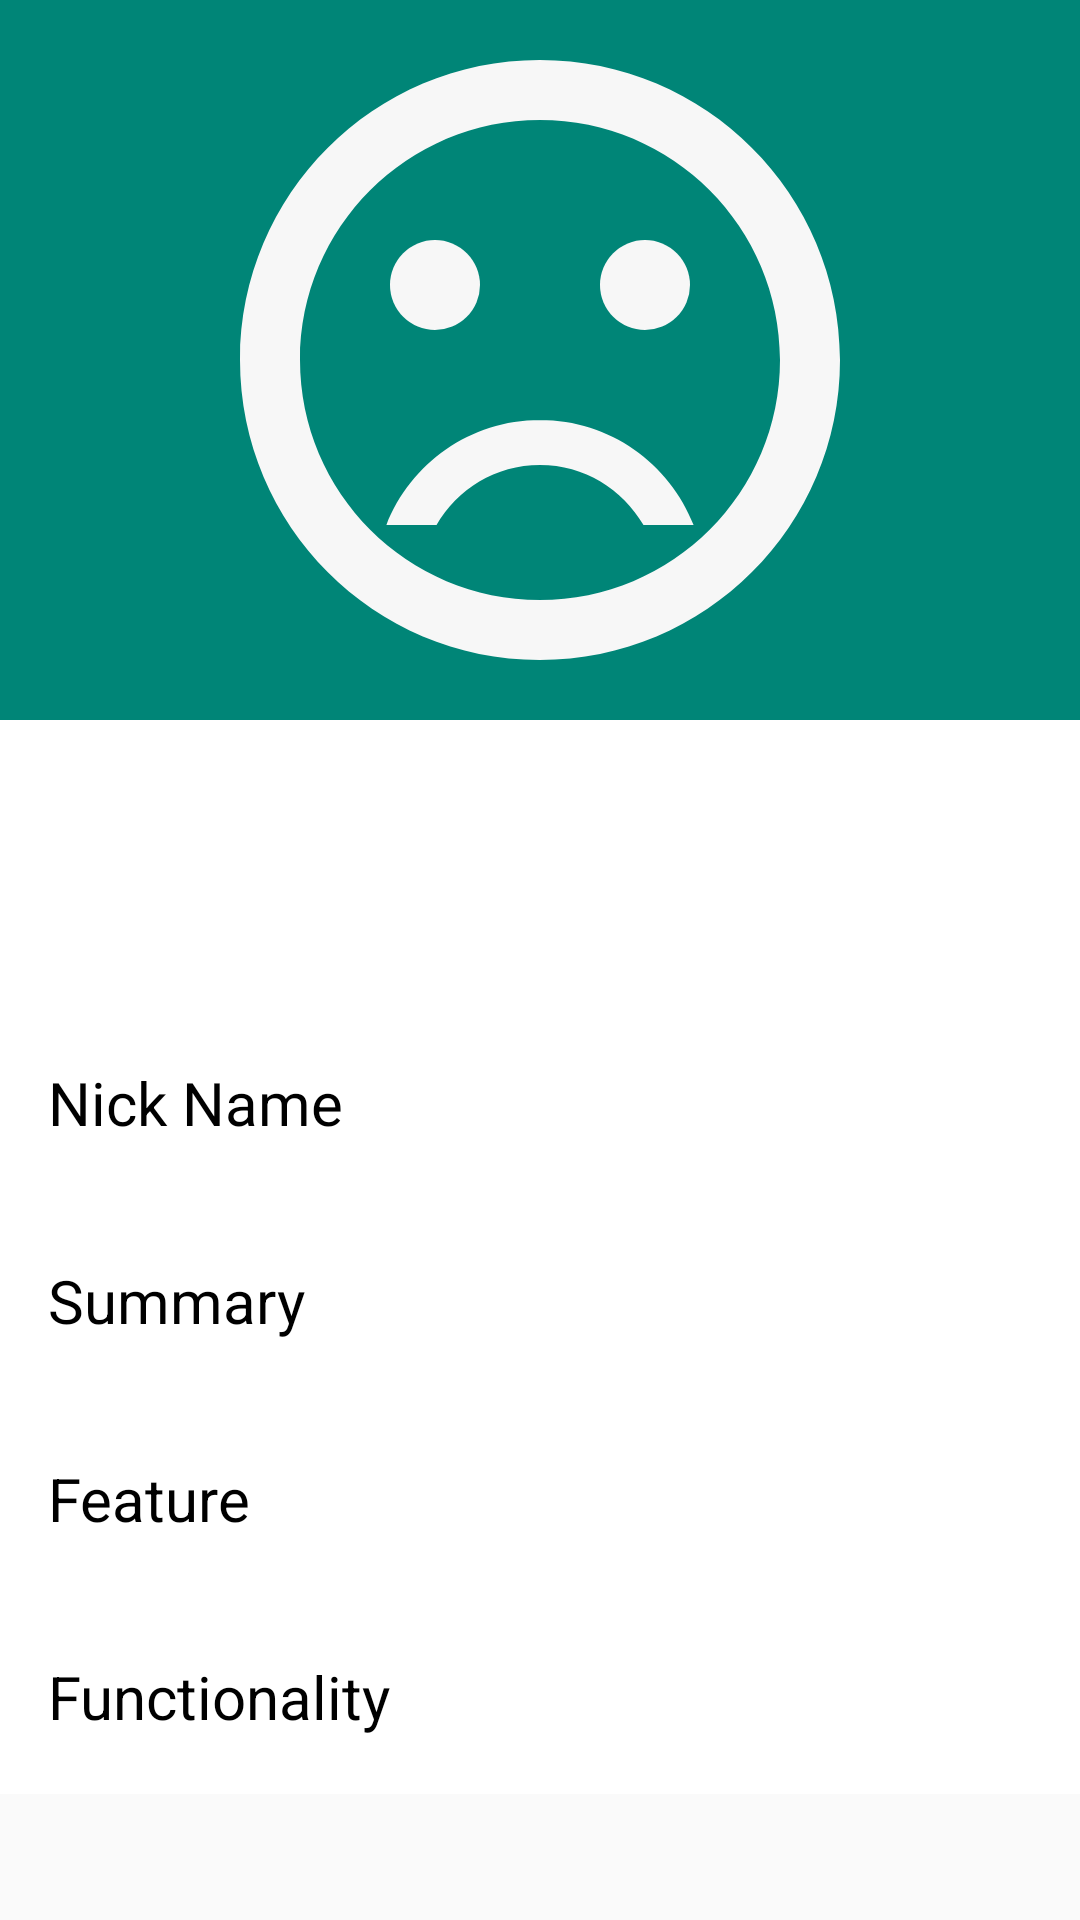

Write the Android layout XML for this screen, with the resource values it uses.
<!-- AndroidManifest.xml: application theme AppTheme -->
<!-- res/layout/fragment_plant_detail.xml -->
<?xml version="1.0" encoding="utf-8"?>
<androidx.core.widget.NestedScrollView
        xmlns:android="http://schemas.android.com/apk/res/android"
        xmlns:app="http://schemas.android.com/apk/res-auto"
        android:layout_width="match_parent"
        android:layout_height="match_parent">

    <androidx.constraintlayout.widget.ConstraintLayout
            android:layout_width="match_parent"
            android:layout_height="match_parent"
            android:background="@android:color/white">

        <ImageView
                android:id="@+id/plant_avatar"
                android:layout_width="0dp"
                android:layout_height="0dp"
                app:layout_constraintTop_toTopOf="parent"
                app:layout_constraintStart_toStartOf="parent"
                app:layout_constraintEnd_toEndOf="parent"
                app:layout_constraintDimensionRatio="H, 3:2"
                android:contentDescription="@string/plant_avatar"
                android:src="@drawable/ic_no_image"
                android:background="@color/colorPrimary"
                />

        <TextView
                android:id="@+id/plant_name"
                android:layout_width="0dp"
                android:layout_height="wrap_content"
                app:layout_constraintStart_toStartOf="parent"
                app:layout_constraintEnd_toEndOf="parent"
                app:layout_constraintTop_toBottomOf="@id/plant_avatar"
                android:layout_marginStart="16dp"
                android:layout_marginTop="20dp"
                android:textColor="@android:color/black"
                android:textSize="20sp"/>

        <TextView
                android:id="@+id/plant_latin_name"
                android:layout_width="0dp"
                android:layout_height="wrap_content"
                app:layout_constraintStart_toStartOf="parent"
                app:layout_constraintEnd_toEndOf="parent"
                app:layout_constraintTop_toBottomOf="@id/plant_name"
                android:layout_marginStart="16dp"
                android:layout_marginTop="20dp"
                android:textColor="@android:color/black"
                android:textSize="20sp"/>


        <TextView
                android:id="@+id/plant_also_known_title"
                android:layout_width="0dp"
                android:layout_height="wrap_content"
                app:layout_constraintStart_toStartOf="parent"
                app:layout_constraintEnd_toEndOf="parent"
                app:layout_constraintTop_toBottomOf="@id/plant_latin_name"
                android:layout_marginStart="16dp"
                android:layout_marginTop="20dp"
                android:textColor="@android:color/black"
                android:textSize="20sp"
                android:text="@string/plant_also_known"/>


        <TextView
                android:id="@+id/plant_also_known_description"
                android:layout_width="0dp"
                android:layout_height="wrap_content"
                app:layout_constraintTop_toBottomOf="@id/plant_also_known_title"
                app:layout_constraintStart_toStartOf="parent"
                app:layout_constraintEnd_toEndOf="parent"
                android:paddingStart="16dp"
                android:paddingEnd="16dp"
                />

        <TextView
                android:id="@+id/plant_summary_title"
                android:layout_width="0dp"
                android:layout_height="wrap_content"
                app:layout_constraintStart_toStartOf="parent"
                app:layout_constraintEnd_toEndOf="parent"
                app:layout_constraintTop_toBottomOf="@id/plant_also_known_description"
                android:layout_marginStart="16dp"
                android:layout_marginTop="20dp"
                android:textColor="@android:color/black"
                android:textSize="20sp"
                android:text="@string/plant_summary"/>


        <TextView
                android:id="@+id/plant_summary_description"
                android:layout_width="0dp"
                android:layout_height="wrap_content"
                app:layout_constraintTop_toBottomOf="@id/plant_summary_title"
                app:layout_constraintStart_toStartOf="parent"
                app:layout_constraintEnd_toEndOf="parent"
                android:paddingStart="16dp"
                android:paddingEnd="16dp"
                />

        <TextView
                android:id="@+id/plant_feature_title"
                android:layout_width="0dp"
                android:layout_height="wrap_content"
                app:layout_constraintStart_toStartOf="parent"
                app:layout_constraintEnd_toEndOf="parent"
                app:layout_constraintTop_toBottomOf="@id/plant_summary_description"
                android:layout_marginStart="16dp"
                android:layout_marginTop="20dp"
                android:textColor="@android:color/black"
                android:textSize="20sp"
                android:text="@string/plant_feature"/>


        <TextView
                android:id="@+id/plant_feature_description"
                android:layout_width="0dp"
                android:layout_height="wrap_content"
                app:layout_constraintTop_toBottomOf="@id/plant_feature_title"
                app:layout_constraintStart_toStartOf="parent"
                app:layout_constraintEnd_toEndOf="parent"
                android:paddingStart="16dp"
                android:paddingEnd="16dp"
                />

        <TextView
                android:id="@+id/plant_functionality_title"
                android:layout_width="0dp"
                android:layout_height="wrap_content"
                app:layout_constraintStart_toStartOf="parent"
                app:layout_constraintEnd_toEndOf="parent"
                app:layout_constraintTop_toBottomOf="@id/plant_feature_description"
                android:layout_marginStart="16dp"
                android:layout_marginTop="20dp"
                android:textColor="@android:color/black"
                android:textSize="20sp"
                android:text="@string/plant_function"/>


        <TextView
                android:id="@+id/plant_functionality_description"
                android:layout_width="0dp"
                android:layout_height="wrap_content"
                app:layout_constraintTop_toBottomOf="@id/plant_functionality_title"
                app:layout_constraintStart_toStartOf="parent"
                app:layout_constraintEnd_toEndOf="parent"
                android:paddingStart="16dp"
                android:paddingEnd="16dp"
                />

    </androidx.constraintlayout.widget.ConstraintLayout>
</androidx.core.widget.NestedScrollView>
<!-- resources referenced by this layout -->
<resources>
  <color name="colorPrimary">#008577</color>
  <!-- drawable ic_no_image (drawable) -->
  <vector android:height="48dp" android:tint="#F7F7F7"
      android:viewportHeight="24.0" android:viewportWidth="24.0"
      android:width="48dp" xmlns:android="http://schemas.android.com/apk/res/android">
      <path android:fillColor="#FF000000" android:pathData="M15.5,9.5m-1.5,0a1.5,1.5 0,1 1,3 0a1.5,1.5 0,1 1,-3 0"/>
      <path android:fillColor="#FF000000" android:pathData="M8.5,9.5m-1.5,0a1.5,1.5 0,1 1,3 0a1.5,1.5 0,1 1,-3 0"/>
      <path android:fillColor="#FF000000" android:pathData="M11.99,2C6.47,2 2,6.48 2,12s4.47,10 9.99,10C17.52,22 22,17.52 22,12S17.52,2 11.99,2zM12,20c-4.42,0 -8,-3.58 -8,-8s3.58,-8 8,-8 8,3.58 8,8 -3.58,8 -8,8zM12,14c-2.33,0 -4.32,1.45 -5.12,3.5h1.67c0.69,-1.19 1.97,-2 3.45,-2s2.75,0.81 3.45,2h1.67c-0.8,-2.05 -2.79,-3.5 -5.12,-3.5z"/>
  </vector>
  <string name="plant_also_known">Nick Name</string>
  <string name="plant_feature">Feature</string>
  <string name="plant_function">Functionality</string>
  <string name="plant_summary">Summary</string>
  <style name="AppTheme" parent="Theme.AppCompat.Light.NoActionBar">
          <item name="colorPrimary">@color/colorPrimary</item>
          <item name="colorPrimaryDark">@color/colorPrimaryDark</item>
          <item name="colorAccent">@color/colorAccent</item>
          <item name="windowActionBar">false</item>
          <item name="windowNoTitle">true</item>
          <item name="android:windowDrawsSystemBarBackgrounds">true</item>
          <item name="android:statusBarColor">@android:color/transparent</item>
      </style>
  <color name="colorPrimaryDark">#00574B</color>
  <color name="colorAccent">#D81B60</color>
</resources>
